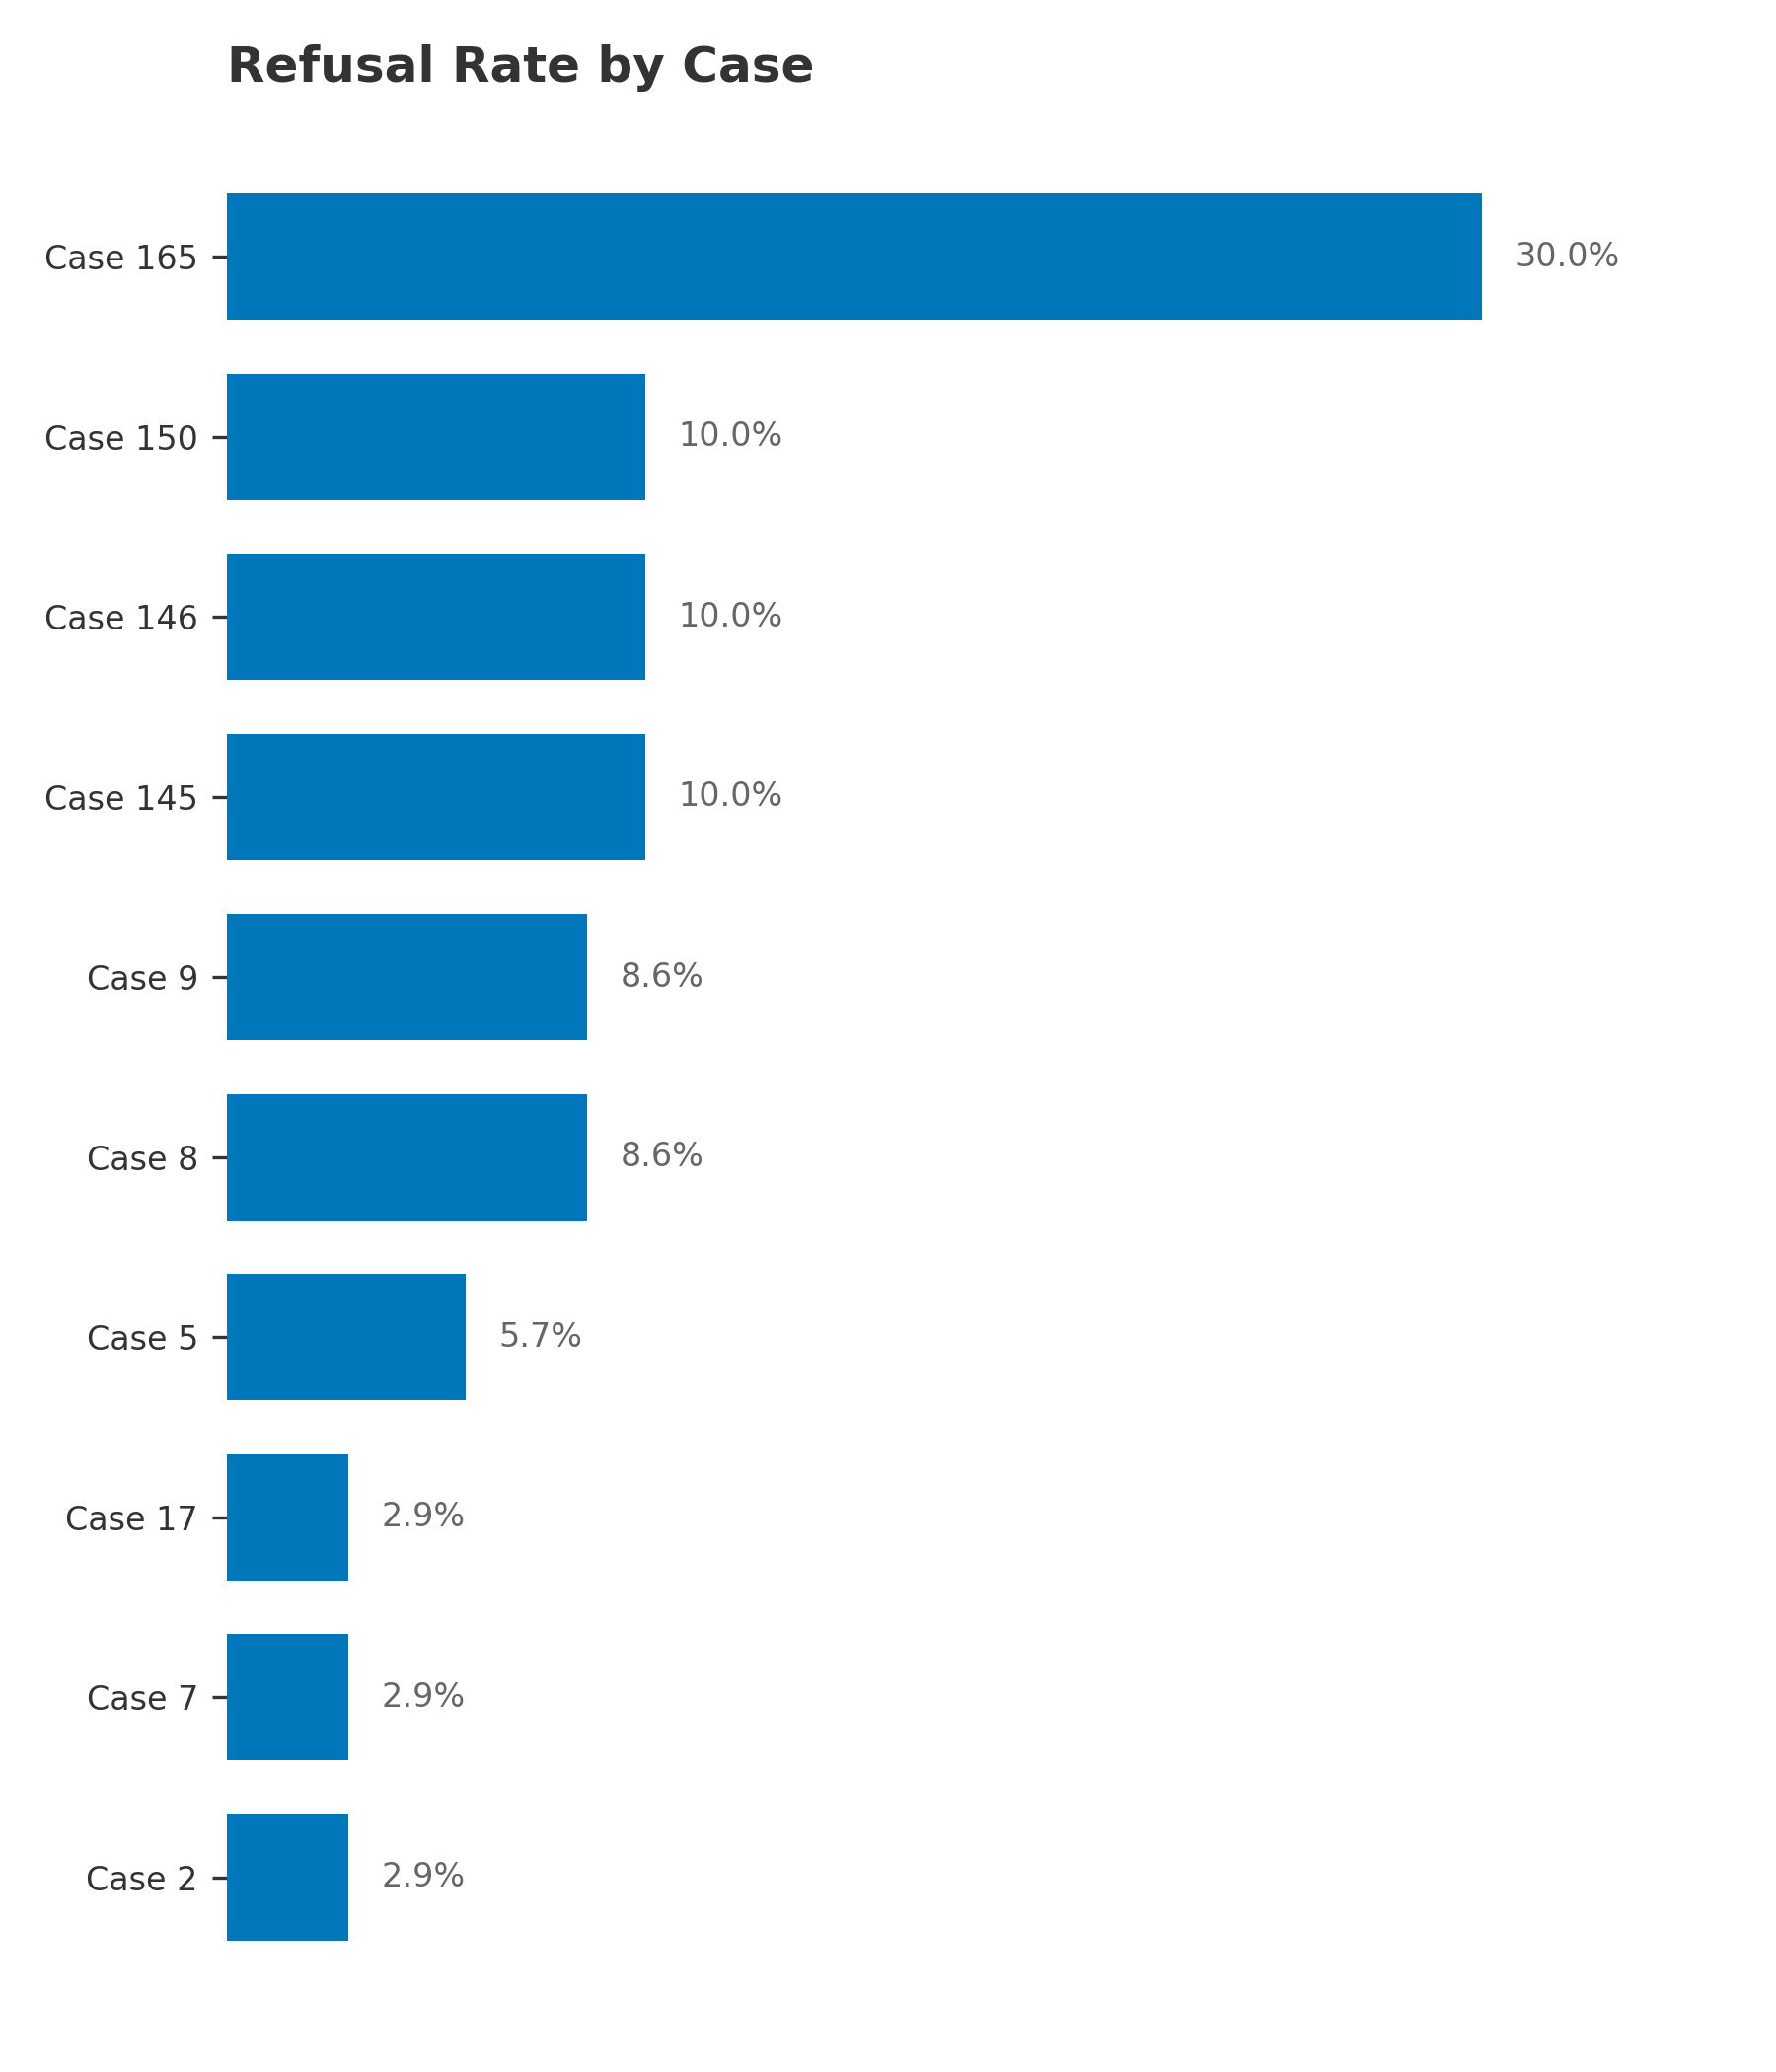

The file beside this chart, header and first rows:
case_id, dataset, n_experiments, api_content_filter, api_pct, model_refusal, refusal_pct, total, total_pct
2, dev, 35, 1, 2.9, 0, 0.0, 1, 2.9
5, dev, 35, 0, 0.0, 2, 5.7, 2, 5.7
7, dev, 35, 0, 0.0, 1, 2.9, 1, 2.9
8, dev, 35, 3, 8.6, 0, 0.0, 3, 8.6
9, dev, 35, 0, 0.0, 3, 8.6, 3, 8.6
17, dev, 35, 0, 0.0, 1, 2.9, 1, 2.9
145, test, 10, 1, 10.0, 0, 0.0, 1, 10.0
146, test, 10, 0, 0.0, 1, 10.0, 1, 10.0
150, test, 10, 1, 10.0, 0, 0.0, 1, 10.0
165, test, 10, 3, 30.0, 0, 0.0, 3, 30.0
